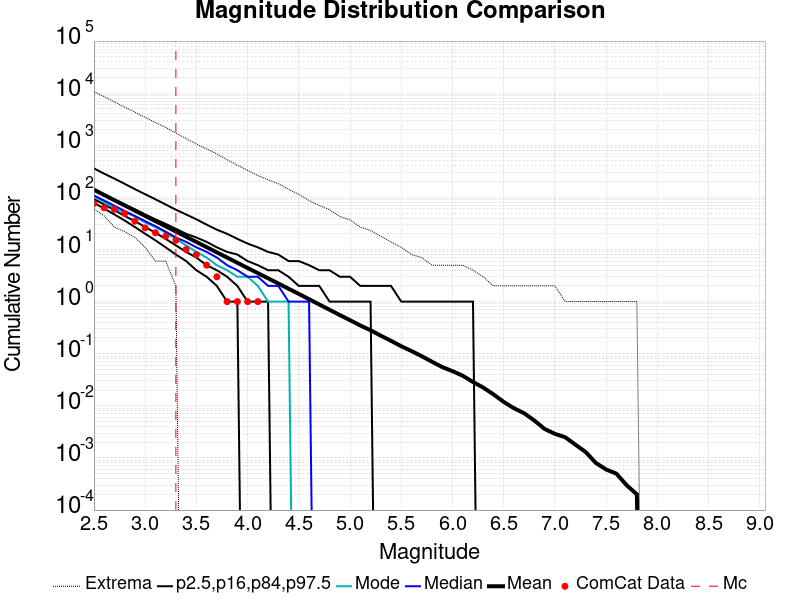

The data file committed next to this chart (first rows):
Magnitude, ComCat Data, Simulation Mean, Simulation Median, Simulation Mode, Simulation Minimum, Simulation Maximum, 2.5 %-ile, 16 %-ile, 84 %-ile, 97.5 %-ile
2.5, 76.0, 140.2, 109.0, 105.0, 60.0, 10728, 79.0, 93.0, 140.0, 360.0
2.6, 63.0, 111.4, 87.0, 82.0, 44.0, 8549, 61.0, 73.0, 113.0, 285.0
2.7, 59.0, 88.4, 69.0, 62.0, 27.0, 6800, 47.0, 57.0, 90.0, 229.0
2.8, 49.0, 70.17, 55.0, 52.0, 22.0, 5409, 36.0, 44.0, 73.0, 182.0
2.9, 35.0, 55.7, 44.0, 43.0, 17.0, 4321, 27.0, 35.0, 59.0, 144.0
3.0, 26.0, 44.23, 35.0, 33.0, 11.0, 3435, 20.0, 27.0, 47.0, 115.0
3.1, 21.0, 35.1, 28.0, 27.0, 6.0, 2737, 15.0, 21.0, 38.0, 92.0
3.2, 18.0, 27.88, 22.0, 21.0, 6.0, 2193, 11.0, 16.0, 31.0, 73.0
3.3, 15.0, 22.12, 17.0, 16.0, 2.0, 1724, 8.0, 12.0, 25.0, 58.0
3.4, 10.0, 17.57, 14.0, 12.0, 0.0, 1343, 6.0, 9.0, 20.0, 47.0
3.5, 8.0, 13.96, 11.0, 9.0, 0.0, 1057, 4.0, 7.0, 17.0, 38.0
3.6, 5.0, 11.1, 9.0, 7.0, 0.0, 852.0, 3.0, 5.0, 14.0, 30.0
3.7, 3.0, 8.807, 7.0, 5.0, 0.0, 682.0, 2.0, 4.0, 11.0, 24.0
3.8, 1.0, 7, 5.0, 4.0, 0.0, 529.0, 1.0, 3.0, 9.0, 20.0
3.9, 1.0, 5.563, 4.0, 3.0, 0.0, 414.0, 1.0, 2.0, 8.0, 16.0
4.0, 1.0, 4.418, 3.0, 3.0, 0.0, 330.0, 0.0, 1.0, 6.0, 13.0
4.1, 1.0, 3.518, 3.0, 2.0, 0.0, 263.0, 0.0, 1.0, 5.0, 11.0
4.2, 0.0, 2.799, 2.0, 1.0, 0.0, 218.0, 0.0, 1.0, 4.0, 9.0
4.3, 0.0, 2.227, 2.0, 1.0, 0.0, 183.0, 0.0, 0.0, 4.0, 8.0
4.4, 0.0, 1.766, 1.0, 1.0, 0.0, 143.0, 0.0, 0.0, 3.0, 6.0
4.5, 0.0, 1.404, 1.0, 0.0, 0.0, 114.0, 0.0, 0.0, 2.0, 6.0
4.6, 0.0, 1.113, 1.0, 0.0, 0.0, 87.0, 0.0, 0.0, 2.0, 5.0
4.7, 0.0, 0.8794, 0.0, 0.0, 0.0, 70.0, 0.0, 0.0, 2.0, 4.0
4.8, 0.0, 0.6985, 0.0, 0.0, 0.0, 58.0, 0.0, 0.0, 1.0, 4.0
4.9, 0.0, 0.5526, 0.0, 0.0, 0.0, 43.0, 0.0, 0.0, 1.0, 3.0
5.0, 0.0, 0.4399, 0.0, 0.0, 0.0, 37.0, 0.0, 0.0, 1.0, 3.0
5.1, 0.0, 0.3485, 0.0, 0.0, 0.0, 27.0, 0.0, 0.0, 1.0, 2.0
5.2, 0.0, 0.2821, 0.0, 0.0, 0.0, 23.0, 0.0, 0.0, 1.0, 2.0
5.3, 0.0, 0.2223, 0.0, 0.0, 0.0, 18.0, 0.0, 0.0, 0.0, 2.0
5.4, 0.0, 0.1769, 0.0, 0.0, 0.0, 14.0, 0.0, 0.0, 0.0, 2.0
5.5, 0.0, 0.1391, 0.0, 0.0, 0.0, 11.0, 0.0, 0.0, 0.0, 1.0
5.6, 0.0, 0.1126, 0.0, 0.0, 0.0, 8.0, 0.0, 0.0, 0.0, 1.0
5.7, 0.0, 0.0896, 0.0, 0.0, 0.0, 7.0, 0.0, 0.0, 0.0, 1.0
5.8, 0.0, 0.0702, 0.0, 0.0, 0.0, 5.0, 0.0, 0.0, 0.0, 1.0
5.9, 0.0, 0.0554, 0.0, 0.0, 0.0, 5.0, 0.0, 0.0, 0.0, 1.0
6.0, 0.0, 0.0463, 0.0, 0.0, 0.0, 5.0, 0.0, 0.0, 0.0, 1.0
6.1, 0.0, 0.0378, 0.0, 0.0, 0.0, 5.0, 0.0, 0.0, 0.0, 1.0
6.2, 0.0, 0.0287, 0.0, 0.0, 0.0, 4.0, 0.0, 0.0, 0.0, 1.0
6.3, 0.0, 0.0224, 0.0, 0.0, 0.0, 3.0, 0.0, 0.0, 0.0, 0.0
6.4, 0.0, 0.0166, 0.0, 0.0, 0.0, 2.0, 0.0, 0.0, 0.0, 0.0
6.5, 0.0, 0.0119, 0.0, 0.0, 0.0, 2.0, 0.0, 0.0, 0.0, 0.0
6.6, 0.0, 0.009, 0.0, 0.0, 0.0, 2.0, 0.0, 0.0, 0.0, 0.0
6.7, 0.0, 0.0072, 0.0, 0.0, 0.0, 2.0, 0.0, 0.0, 0.0, 0.0
6.8, 0.0, 0.0052, 0.0, 0.0, 0.0, 2.0, 0.0, 0.0, 0.0, 0.0
6.9, 0.0, 0.0036, 0.0, 0.0, 0.0, 2.0, 0.0, 0.0, 0.0, 0.0
7.0, 0.0, 0.0029, 0.0, 0.0, 0.0, 2.0, 0.0, 0.0, 0.0, 0.0
7.1, 0.0, 0.0025, 0.0, 0.0, 0.0, 1.0, 0.0, 0.0, 0.0, 0.0
7.2, 0.0, 0.0018, 0.0, 0.0, 0.0, 1.0, 0.0, 0.0, 0.0, 0.0
7.3, 0.0, 0.0013, 0.0, 0.0, 0.0, 1.0, 0.0, 0.0, 0.0, 0.0
7.4, 0.0, 8.0E-4, 0.0, 0.0, 0.0, 1.0, 0.0, 0.0, 0.0, 0.0
7.5, 0.0, 6.0E-4, 0.0, 0.0, 0.0, 1.0, 0.0, 0.0, 0.0, 0.0
7.6, 0.0, 5.0E-4, 0.0, 0.0, 0.0, 1.0, 0.0, 0.0, 0.0, 0.0
7.7, 0.0, 3.0E-4, 0.0, 0.0, 0.0, 1.0, 0.0, 0.0, 0.0, 0.0
7.8, 0.0, 2.0E-4, 0.0, 0.0, 0.0, 1.0, 0.0, 0.0, 0.0, 0.0
7.9, 0.0, 0.0, 0.0, 0.0, 0.0, 0.0, 0.0, 0.0, 0.0, 0.0
8.0, 0.0, 0.0, 0.0, 0.0, 0.0, 0.0, 0.0, 0.0, 0.0, 0.0
8.1, 0.0, 0.0, 0.0, 0.0, 0.0, 0.0, 0.0, 0.0, 0.0, 0.0
8.2, 0.0, 0.0, 0.0, 0.0, 0.0, 0.0, 0.0, 0.0, 0.0, 0.0
8.3, 0.0, 0.0, 0.0, 0.0, 0.0, 0.0, 0.0, 0.0, 0.0, 0.0
8.4, 0.0, 0.0, 0.0, 0.0, 0.0, 0.0, 0.0, 0.0, 0.0, 0.0
... 6 more rows
